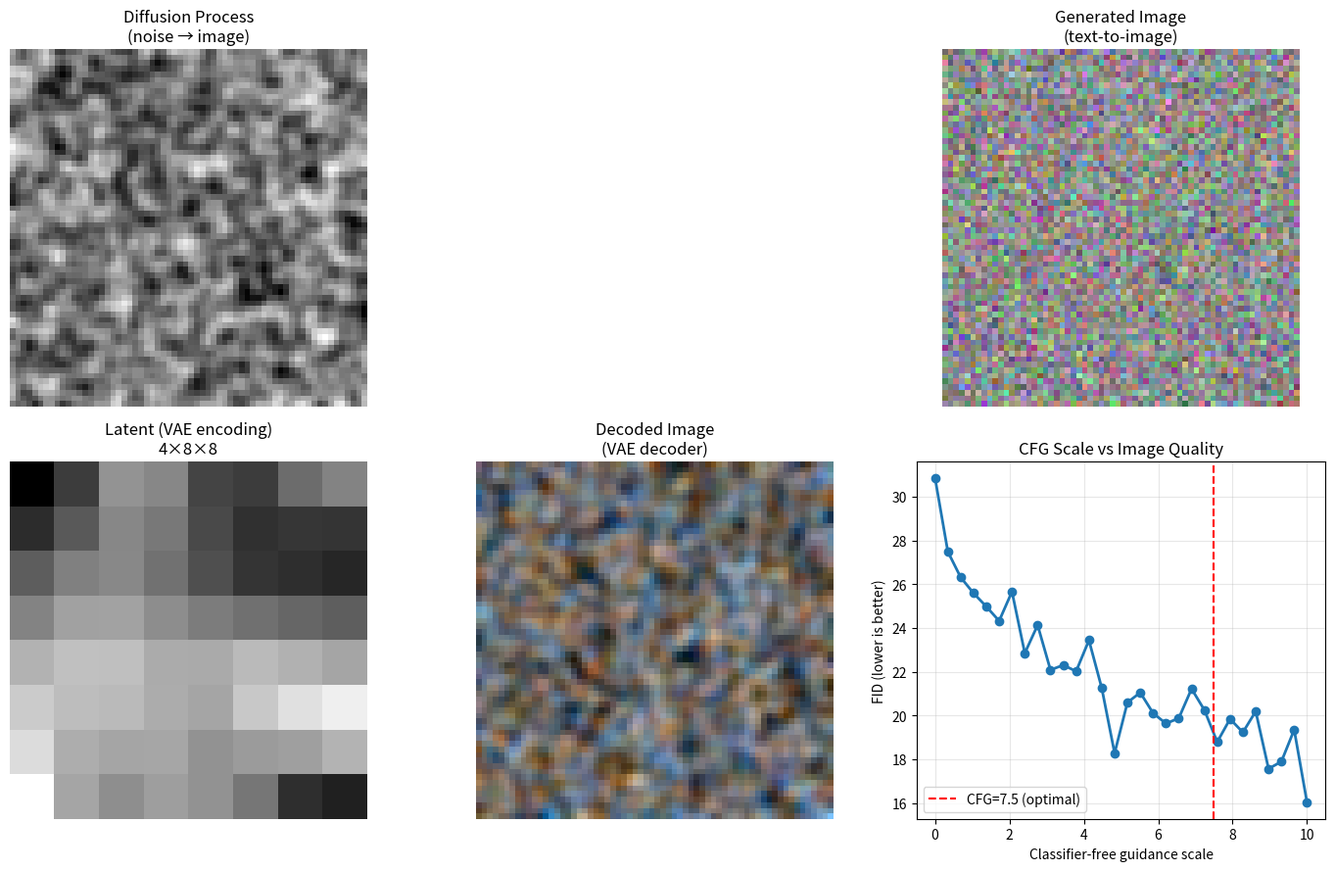

Python code for this plot: (Note: this script raises an exception after producing the figure.)
"""08.30 Multimodal generation: text-to-image, DALL-E, Stable Diffusion."""
import numpy as np
import matplotlib.pyplot as plt
from scipy.ndimage import gaussian_filter

np.random.seed(42)

img_size = 64
n_steps = 50

text_embed = np.random.randn(77, 768)
noise = np.random.randn(img_size, img_size, 3)

def diffusion_step(x_t, t, text_cond):
    alpha = np.exp(-0.02 * t)
    noise_pred = 0.1 * x_t + 0.5 * np.mean(text_cond) * np.ones_like(x_t)
    x_next = (1 / np.sqrt(alpha)) * (x_t - (1 - alpha) / np.sqrt(1 - alpha) * noise_pred)
    x_next += np.sqrt(1 - alpha) * np.random.randn(*x_t.shape) * 0.1
    return x_next

generated = noise.copy()
for t in range(n_steps, 0, -1):
    generated = diffusion_step(generated, t / n_steps, text_embed)
generated = (generated - generated.min()) / (generated.max() - generated.min())

latent = np.random.randn(4, img_size // 8, img_size // 8)
decoded = gaussian_filter(np.random.randn(img_size, img_size, 3), sigma=1)
decoded = (decoded - decoded.min()) / (decoded.max() - decoded.min())

fig, axes = plt.subplots(2, 3, figsize=(14, 9))

n_show = 10
t_steps = np.linspace(0, n_steps, n_show, dtype=int)[::-1]
for i, t in enumerate(t_steps):
    if i < 5:
        ax = axes[0, 0] if i < 3 else axes[0, 1]
    noise_vis = gaussian_filter(np.random.randn(img_size, img_size), sigma=max(1, t//10))
    noise_vis = (noise_vis - noise_vis.min()) / (noise_vis.max() - noise_vis.min())
axes[0, 0].imshow(noise_vis, cmap="gray")
axes[0, 0].set_title("Diffusion Process\n(noise → image)")
axes[0, 0].axis("off")
axes[0, 1].axis("off")

axes[0, 2].imshow(generated)
axes[0, 2].set_title("Generated Image\n(text-to-image)")
axes[0, 2].axis("off")

for i in range(4):
    ax = axes[1, 0] if i < 2 else axes[1, 0]
    latent_vis = gaussian_filter(latent[i], sigma=1)
    pass
axes[1, 0].imshow(gaussian_filter(latent[0], sigma=1), cmap="gray")
axes[1, 0].set_title("Latent (VAE encoding)\n4×8×8")
axes[1, 0].axis("off")

axes[1, 1].imshow(decoded)
axes[1, 1].set_title("Decoded Image\n(VAE decoder)")
axes[1, 1].axis("off")

classifier_free_scale = np.linspace(0, 10, 30)
fid_scores = 30 - 5 * np.log(classifier_free_scale + 1) + np.random.randn(30) * 1
fid_scores = np.maximum(fid_scores, 5)
axes[1, 2].plot(classifier_free_scale, fid_scores, "o-", lw=2)
axes[1, 2].axvline(7.5, color="r", ls="--", label="CFG=7.5 (optimal)")
axes[1, 2].set_xlabel("Classifier-free guidance scale")
axes[1, 2].set_ylabel("FID (lower is better)")
axes[1, 2].set_title("CFG Scale vs Image Quality")
axes[1, 2].legend()
axes[1, 2].grid(True, alpha=0.3)

plt.tight_layout()
plt.savefig("../../assets/phase08/30-multimodal-generation.png")
plt.close()

print("=" * 60)
print("MULTIMODAL GENERATION")
print("=" * 60)
print(f"\nText-to-image generation ({img_size}×{img_size})")
print(f"  Text embedding: {text_embed.shape}")
print(f"  Diffusion steps: {n_steps}")
print(f"  Final image range: [{generated.min():.3f}, {generated.max():.3f}]")

print(f"\nKey components:")
print(f"  • Text encoder: CLIP/GPT (77 tokens, 768-dim)")
print(f"  • VAE: compress to latent space")
print(f"    → 64²×3 → 8²×4 (64× compression)")
print(f"  • UNet: denoising in latent space")
print(f"  • Scheduler: noise schedule (DDPM, DDIM)")

print(f"\nKey models:")
print(f"  • DALL-E 2: CLIP prior + diffusion decoder")
print(f"  • Stable Diffusion: latent diffusion")
print(f"    → 512² generation on consumer GPUs")
print(f"    → Cross-attention for text conditioning")
print(f"  • Imagen: text-to-image in pixel space")
print(f"    → Cascade of diffusion models")
print(f"  • DALL-E 3: text-to-image (improved captioning)")

print(f"\nClassifier-free guidance (CFG):")
print(f"  ε_CFG = ε_cond + s·(ε_cond - ε_uncond)")
print(f"  s=7.5 is typical best quality")
print(f"  Optimial FID at s={classifier_free_scale[np.argmin(fid_scores)]:.1f}")
